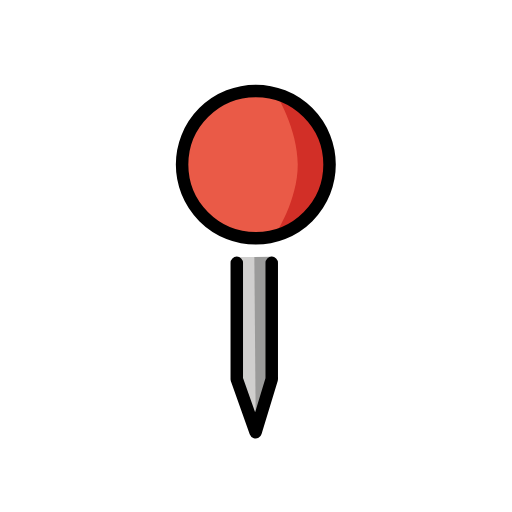
t = 0.00 s
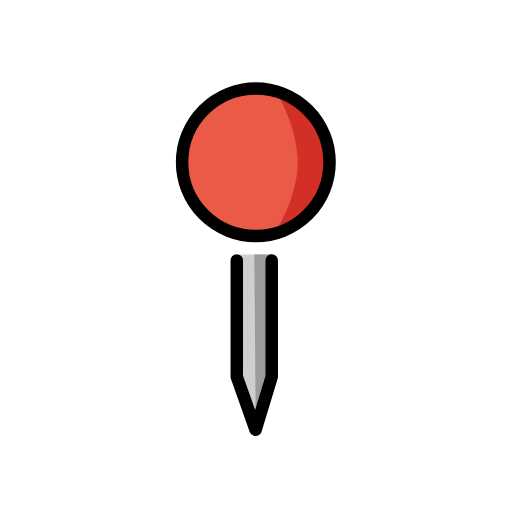
t = 0.48 s
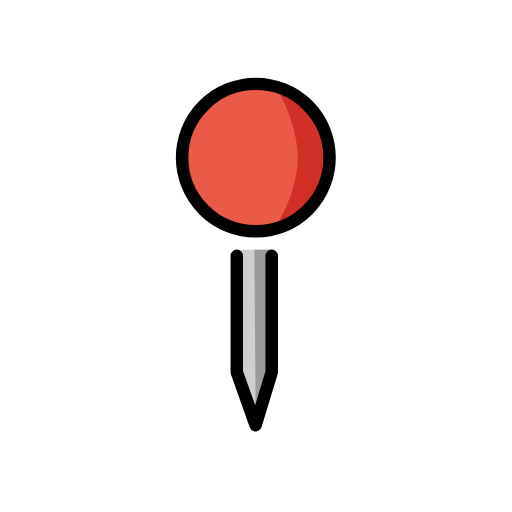
t = 1.43 s
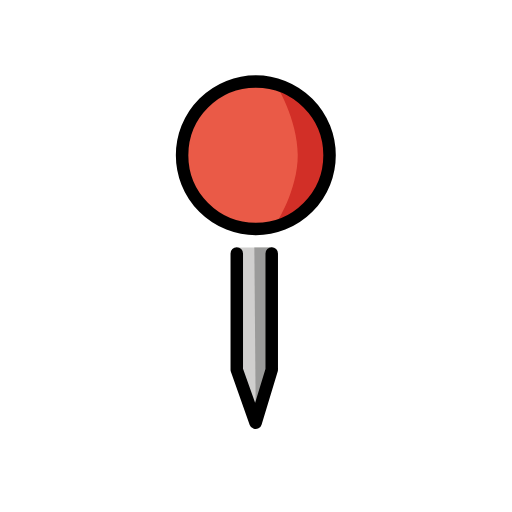
t = 1.90 s
t = 2.38 s: frame unchanged from t = 1.43 s, image omitted
t = 3.33 s: frame unchanged from t = 0.48 s, image omitted

The animated SVG that drew these frames (rendered in a browser with its animation timeline set to each time). Animation: 1 SMIL element (animateTransform=1); one cycle of 3.80 s, repeats indefinitely.

<?xml version='1.0' encoding='utf-8'?>
<svg xmlns="http://www.w3.org/2000/svg" id="emoji" viewBox="-5 -5 82 82" width="200" height="200" role="img">
  <title>OpenMoji: round pushpin</title><g><g id="color">
    <path fill="#EA5A47" stroke="none" d="M35.9717,9.7197c-6.4217,0-11.6459,5.2242-11.6459,11.6459S29.55,33.0115,35.9717,33.0115 c6.4216,0,11.6459-5.2242,11.6459-11.6459S42.3933,9.7197,35.9717,9.7197z" />
    <path fill="#D22F27" stroke="none" d="M39.1689,32.3818c1.7258-0.6456,3.289-0.8166,4.8143-2.212c2.1013-1.9223,3.9035-5.3398,3.9035-8.0238 c0-2.4449-0.578-5.3031-2.3421-7.6335c-1.6276-2.15-4.3608-3.8416-6.3757-4.554c0,0,3.5175,5.6512,3.5175,11.3739 S39.1689,32.3818,39.1689,32.3818z" />
    <path fill="#D0CFCE" stroke="none" d="M35.837,63.4888l2.8467-7.6704c0,0-0.8248-19.5768-0.3788-19.6775h-5.1693 c0.4459,0.1007-0.2244,19.5589-0.2244,19.5589L35.837,63.4888z" />
    <path fill="#9B9B9A" stroke="none" d="M35.9556,62.7376l2.649-7.0773c0,0,0.1045-19.0577,0.0622-19.5266l-2.9331,0.0072L35.9556,62.7376z" />
  </g>
  <g id="hair" />
  <g id="skin" />
  <g id="skin-shadow" />
  <g id="line">
    <circle cx="35.9715" cy="21.3656" r="11.8084" fill="none" stroke="#000000" stroke-linecap="round" stroke-linejoin="round" stroke-miterlimit="10" stroke-width="2" />
    <polyline fill="none" stroke="#000000" stroke-linecap="round" stroke-linejoin="round" stroke-miterlimit="10" stroke-width="2" points="38.5196,37.0981 38.5196,55.7135 35.9356,64.2191 32.9209,55.7135 32.9209,37.0981" />
  </g>
<animateTransform attributeName="transform" type="translate" values="0 0;0 -1.5;0 0" dur="3.8s" repeatCount="indefinite" /></g></svg>
